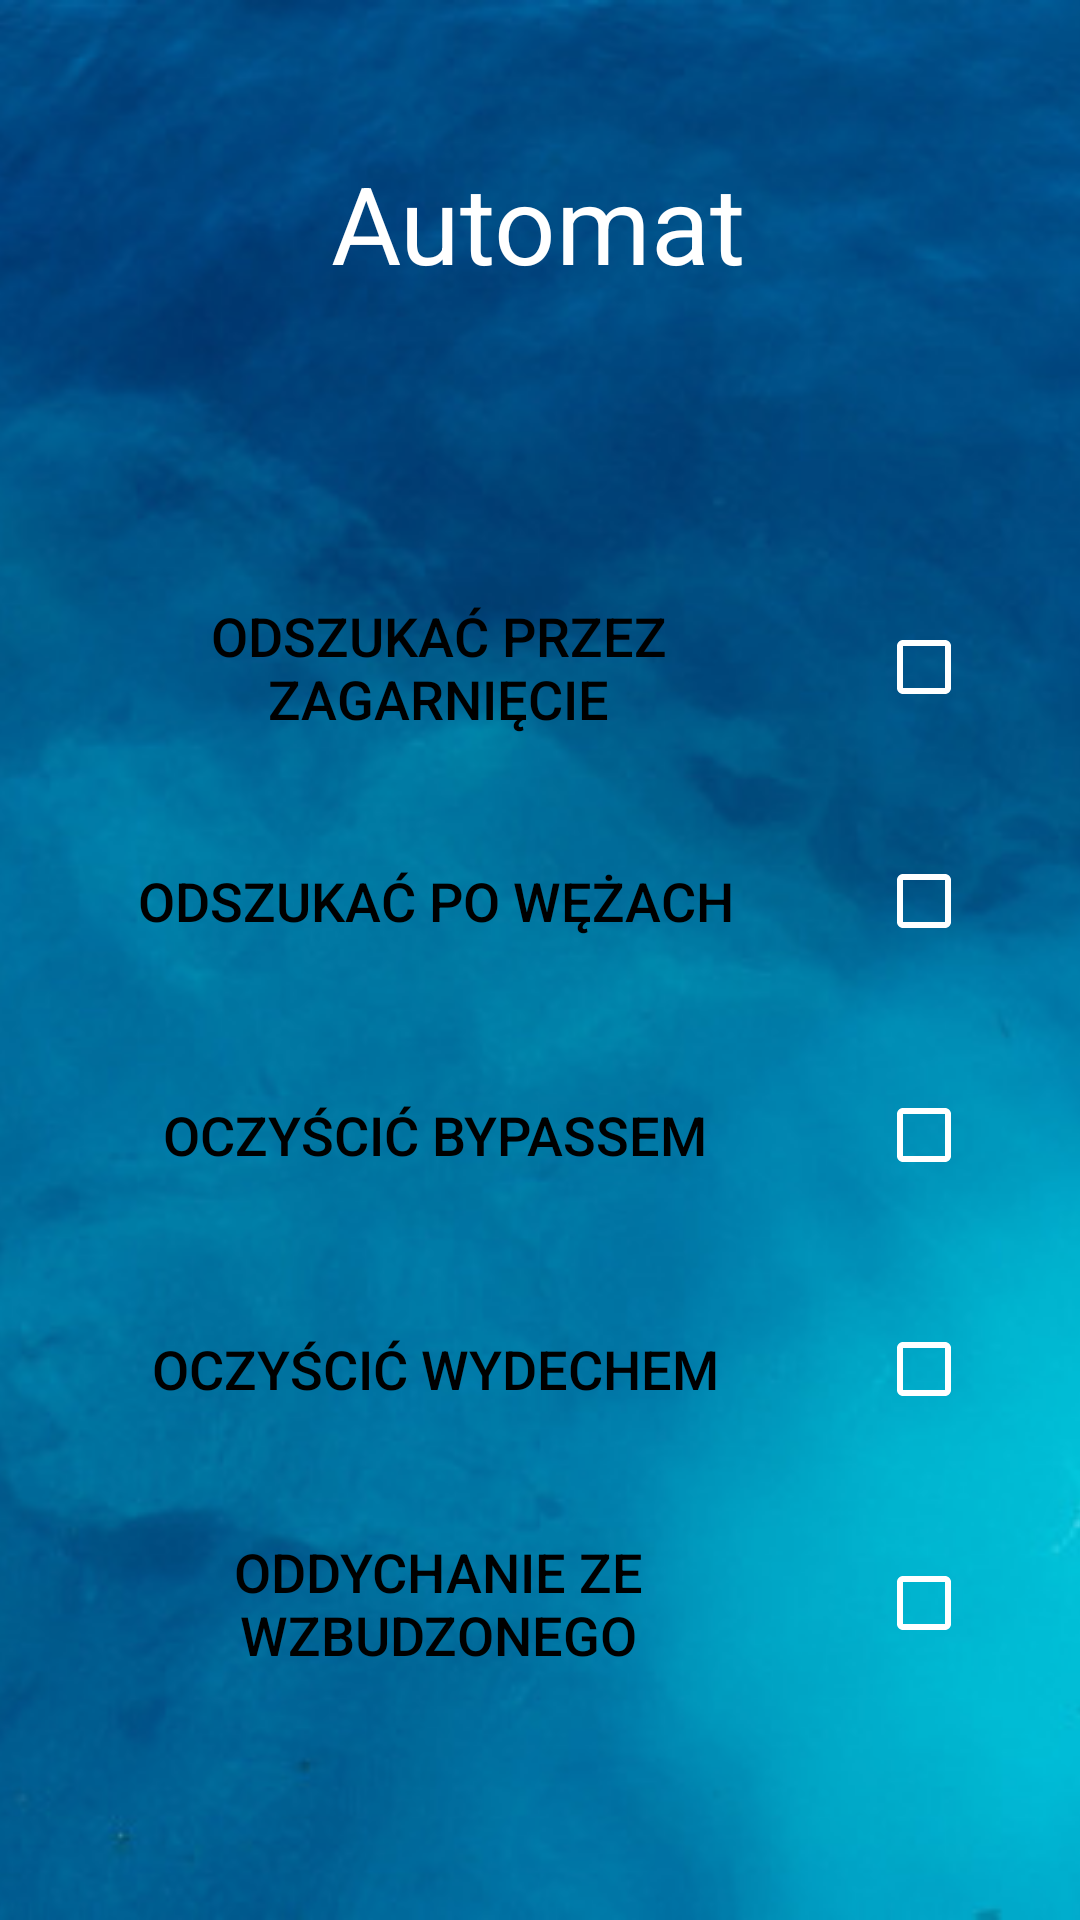

Here is an Android app screen rendered from its layout file. Give the layout XML and the strings, colors and styles it references.
<!-- AndroidManifest.xml: application theme Theme.DivingApp -->
<!-- res/layout/activity_instructor_user_automat_info.xml -->
<?xml version="1.0" encoding="utf-8"?>
<androidx.constraintlayout.widget.ConstraintLayout xmlns:android="http://schemas.android.com/apk/res/android"
    xmlns:app="http://schemas.android.com/apk/res-auto"
    xmlns:tools="http://schemas.android.com/tools"
    android:layout_width="match_parent"
    android:layout_height="match_parent"
    android:background="@drawable/background"
    tools:context=".activities.instructorActivities.InstructorUserAutomatInfoActivity">

    <CheckBox
        android:id="@+id/cb_automat_5"
        android:layout_width="wrap_content"
        android:layout_height="0dp"
        android:layout_marginEnd="20dp"
        android:layout_marginRight="20dp"
        android:buttonTint="@color/white"
        android:scrollbarSize="4dp"
        android:textColor="@color/white"
        android:textSize="36sp"
        app:buttonTint="@color/white"
        app:layout_constraintBottom_toBottomOf="@+id/bt_automat_5"
        app:layout_constraintEnd_toEndOf="parent"
        app:layout_constraintTop_toTopOf="@+id/bt_automat_5"
        app:layout_constraintVertical_bias="1.0" />

    <CheckBox
        android:id="@+id/cb_automat_4"
        android:layout_width="wrap_content"
        android:layout_height="0dp"
        android:layout_marginEnd="20dp"
        android:layout_marginRight="20dp"
        android:buttonTint="@color/white"
        android:scrollbarSize="4dp"
        android:textColor="@color/white"
        android:textSize="36sp"
        app:buttonTint="@color/white"
        app:layout_constraintBottom_toBottomOf="@+id/bt_automat_4"
        app:layout_constraintEnd_toEndOf="parent"
        app:layout_constraintTop_toTopOf="@+id/bt_automat_4"
        app:layout_constraintVertical_bias="1.0" />

    <CheckBox
        android:id="@+id/cb_automat_3"
        android:layout_width="wrap_content"
        android:layout_height="0dp"
        android:layout_marginEnd="20dp"
        android:layout_marginRight="20dp"
        android:buttonTint="@color/white"
        android:scrollbarSize="4dp"
        android:textColor="@color/white"
        android:textSize="36sp"
        app:buttonTint="@color/white"
        app:layout_constraintBottom_toBottomOf="@+id/bt_automat_3"
        app:layout_constraintEnd_toEndOf="parent"
        app:layout_constraintTop_toTopOf="@+id/bt_automat_3"
        app:layout_constraintVertical_bias="1.0" />

    <CheckBox
        android:id="@+id/cb_automat_2"
        android:layout_width="wrap_content"
        android:layout_height="0dp"
        android:layout_marginEnd="20dp"
        android:layout_marginRight="20dp"
        android:buttonTint="@color/white"
        android:scrollbarSize="4dp"
        android:textColor="@color/white"
        android:textSize="36sp"
        app:buttonTint="@color/white"
        app:layout_constraintBottom_toBottomOf="@+id/bt_automat_2"
        app:layout_constraintEnd_toEndOf="parent"
        app:layout_constraintTop_toTopOf="@+id/bt_automat_2"
        app:layout_constraintVertical_bias="1.0" />

    <Button
        android:id="@+id/bt_automat_5"
        android:layout_width="0dp"
        android:layout_height="wrap_content"
        android:layout_marginStart="30dp"
        android:layout_marginLeft="30dp"
        android:layout_marginTop="30dp"
        android:layout_marginEnd="30dp"
        android:layout_marginRight="30dp"
        android:background="@drawable/btn_background"
        android:text="Oddychanie ze wzbudzonego"
        android:textColor="@color/black"
        android:textSize="18sp"
        app:backgroundTint="@color/white"
        app:layout_constraintEnd_toStartOf="@+id/cb_automat_5"
        app:layout_constraintStart_toStartOf="parent"
        app:layout_constraintTop_toBottomOf="@+id/bt_automat_4" />

    <Button
        android:id="@+id/bt_automat_4"
        android:layout_width="0dp"
        android:layout_height="wrap_content"
        android:layout_marginStart="28dp"
        android:layout_marginLeft="28dp"
        android:layout_marginTop="30dp"
        android:layout_marginEnd="30dp"
        android:layout_marginRight="30dp"
        android:background="@drawable/btn_background"
        android:text="Oczyścić wydechem"
        android:textColor="@color/black"
        android:textSize="18sp"
        app:backgroundTint="@color/white"
        app:layout_constraintEnd_toStartOf="@+id/cb_automat_4"
        app:layout_constraintStart_toStartOf="parent"
        app:layout_constraintTop_toBottomOf="@+id/bt_automat_3" />

    <TextView
        android:id="@+id/textView17"
        android:layout_width="wrap_content"
        android:layout_height="wrap_content"
        android:layout_marginTop="50dp"
        android:text="Automat"
        android:textColor="@color/white"
        android:textSize="36sp"
        app:layout_constraintEnd_toEndOf="parent"
        app:layout_constraintHorizontal_bias="0.498"
        app:layout_constraintStart_toStartOf="parent"
        app:layout_constraintTop_toTopOf="parent" />

    <Button
        android:id="@+id/bt_automat_1"
        android:layout_width="0dp"
        android:layout_height="wrap_content"
        android:layout_marginStart="30dp"
        android:layout_marginLeft="30dp"
        android:layout_marginTop="100dp"
        android:layout_marginEnd="30dp"
        android:layout_marginRight="30dp"
        android:background="@drawable/btn_background"
        android:text="Odszukać przez zagarnięcie"
        android:textColor="@color/black"
        android:textSize="18sp"
        app:backgroundTint="@color/white"
        app:layout_constraintEnd_toStartOf="@+id/cb_automat_1"
        app:layout_constraintStart_toStartOf="parent"
        app:layout_constraintTop_toBottomOf="@+id/textView17" />

    <Button
        android:id="@+id/bt_automat_3"
        android:layout_width="0dp"
        android:layout_height="wrap_content"
        android:layout_marginStart="28dp"
        android:layout_marginLeft="28dp"
        android:layout_marginTop="30dp"
        android:layout_marginEnd="30dp"
        android:layout_marginRight="30dp"
        android:background="@drawable/btn_background"
        android:text="Oczyścić bypassem"
        android:textColor="@color/black"
        android:textSize="18sp"
        app:backgroundTint="@color/white"
        app:layout_constraintEnd_toStartOf="@+id/cb_automat_5"
        app:layout_constraintStart_toStartOf="parent"
        app:layout_constraintTop_toBottomOf="@+id/bt_automat_2" />

    <Button
        android:id="@+id/bt_automat_2"
        android:layout_width="0dp"
        android:layout_height="wrap_content"
        android:layout_marginStart="28dp"
        android:layout_marginLeft="28dp"
        android:layout_marginTop="30dp"
        android:layout_marginEnd="30dp"
        android:layout_marginRight="30dp"
        android:background="@drawable/btn_background"
        android:text="Odszukać po wężach"
        android:textColor="@color/black"
        android:textSize="18sp"
        app:backgroundTint="@color/white"
        app:layout_constraintEnd_toStartOf="@+id/cb_automat_2"
        app:layout_constraintStart_toStartOf="parent"
        app:layout_constraintTop_toBottomOf="@+id/bt_automat_1" />

    <CheckBox
        android:id="@+id/cb_automat_1"
        android:layout_width="wrap_content"
        android:layout_height="0dp"
        android:layout_marginEnd="20dp"
        android:layout_marginRight="20dp"
        android:buttonTint="@color/white"
        android:scrollbarSize="4dp"
        android:textColor="@color/white"
        android:textSize="36sp"
        app:buttonTint="@color/white"
        app:layout_constraintBottom_toBottomOf="@+id/bt_automat_1"
        app:layout_constraintEnd_toEndOf="parent"
        app:layout_constraintTop_toTopOf="@+id/bt_automat_1"
        app:layout_constraintVertical_bias="1.0" />
</androidx.constraintlayout.widget.ConstraintLayout>
<!-- resources referenced by this layout -->
<resources>
  <!-- drawable background: png bitmap (drawable, 751061 bytes) -->
  <style name="Theme.DivingApp" parent="Theme.MaterialComponents.DayNight.NoActionBar">
          
          <item name="colorPrimary">@color/purple_500</item>
          <item name="colorPrimaryVariant">@color/purple_700</item>
          <item name="colorOnPrimary">@color/white</item>
          
          <item name="colorSecondary">@color/teal_200</item>
          <item name="colorSecondaryVariant">@color/teal_700</item>
          <item name="colorOnSecondary">@color/black</item>
          
          <item name="android:statusBarColor" tools:targetApi="l">?attr/colorPrimaryVariant</item>
          
      </style>
  <!-- not gathered from this repository: default colours our renderer supplied (Android Studio template values) -->
  <color name="purple_500">#FF6200EE</color>
  <color name="purple_700">#FF3700B3</color>
  <color name="teal_200">#FF03DAC5</color>
  <color name="teal_700">#FF018786</color>
  <color name="black">#FF000000</color>
  <color name="white">#FFFFFFFF</color>
</resources>
